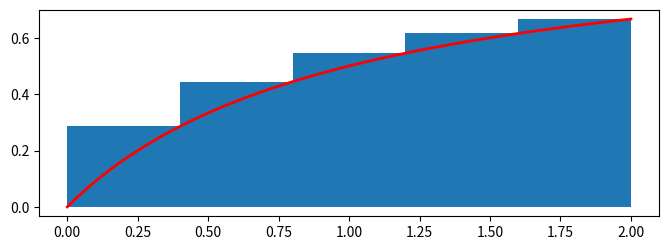

Write Python code to recreate this figure.
# -*- coding: utf-8 -*-
'''
这段代码将做出函数f(x)=x/(x+1)在[0,2]之间的图像，并描画出在该曲线下面的近似矩形

'''
import numpy as np
import matplotlib.pyplot as plt
import matplotlib.patches as patches
import math
num = 5
x = np.linspace(0,2,1000)
y = x/(x+1)
fig = plt.figure(figsize=(8,8))
x1 = np.linspace(0,2,num+1)
width=2.0/num
ax1 = fig.add_subplot(111,aspect='equal')
for xn in range(num):
    ax1.add_patch(patches.Rectangle((x1[xn],0),width,(x1[xn+1])/(x1[xn+1]+1)))
plt.plot(x,y,label='x/(x+1)',color='red',linewidth=2)
plt.show()
